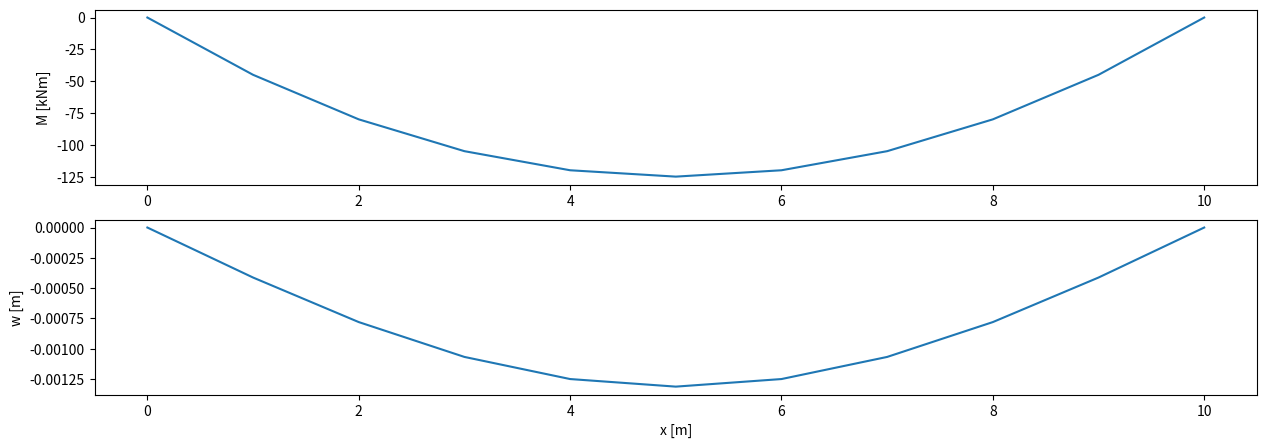
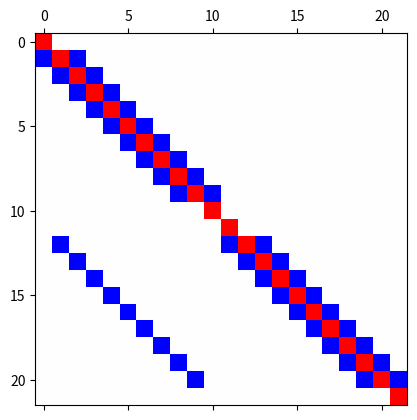

Reproduce these figures in Python, in order.
import numpy as np
import matplotlib.pyplot as plt

# Beam properties
EI = 1e6
L = 10.0
q = -10.0

# Boundary conditions (Dirichlet)
w0 = 0.0
wL = 0.0
M0 = 0.0
ML = 0.0

# Discretisation
dx = 1.0
n_x = round(L / dx)

# M matrix
b1 = np.zeros(n_x + 1)
b1[1:-1] = dx ** 2 * q
print(b1)
A11 = np.zeros((n_x + 1, n_x + 1))
np.fill_diagonal(A11, 2) # fill the main diagonal
A11[np.arange(n_x), np.arange(1, n_x + 1)] = -1  # fill the upper diagonal
A11[np.arange(1, n_x + 1), np.arange(n_x)] = -1  # fill the lower diagonal
A11[0, :] = 0
A11[0, 0] = 1 
A11[-1, :] = 0
A11[-1, -1] = 1 
print(A11)

# w matrix
A22 = np.zeros((n_x + 1, n_x + 1))
np.fill_diagonal(A22, 2) # fill the main diagonal
A22[np.arange(n_x), np.arange(1, n_x + 1)] = -1  # fill the upper diagonal
A22[np.arange(1, n_x + 1), np.arange(n_x)] = -1  # fill the lower diagonal
A22[0, :] = 0
A22[0, 0] = 1 
A22[-1, :] = 0
A22[-1, -1] = 1 




# Initialisation of (sub-)matrix and vector
#A11 = np.zeros([n_x + 1, n_x + 1])
#b1  = np.zeros(n_x + 1)
x = [i * dx for i in range(n_x + 1)]

# filling the matrix (A11) and vector (b1) components for the first system
### YOUR CODE HERE ###
### YOUR CODE HERE ###
### YOUR CODE HERE ###
#A11[0, 0] = ### YOUR CODE HERE ###
#A11[n_x, n_x] = ### YOUR CODE HERE ###
#b1 =      ### YOUR CODE HERE ###
#b1[0] =   ### YOUR CODE HERE ###
#b1[n_x] = ### YOUR CODE HERE ###

# visualise the matrix
### YOUR CODE HERE ###

# solve the system of equations
M = np.linalg.solve(A11, b1)
print(M)

# Initialisation of (sub-)matrix and vector
#A22 = np.zeros([n_x + 1, n_x + 1])
b2  = np.zeros(n_x + 1)                     # this code line may be omitted 

# filling the matrix (A22) and vector (b2) components for the second system
for i in range(len(b2)):
    b2[i] = dx ** 2 * M[i] / EI
# visualise the matrix
### YOUR CODE HERE ###

# solve the system of equations
w = np.linalg.solve(A22, b2)
print(w)

fig, ax = plt.subplots(2, 1, figsize=(15, 5))

ax[0].plot(x, M)
ax[0].set_ylabel("M [kNm]")

ax[1].plot(x, w)
ax[1].set_xlabel("x [m]")
ax[1].set_ylabel("w [m]")

plt.show()

A11 = np.zeros([n_x + 1, n_x + 1])
A22 = np.zeros([n_x + 1, n_x + 1])
A12 = np.zeros([n_x + 1, n_x + 1])
A21 = np.zeros([n_x + 1, n_x + 1])
b1 = b1
b2 = np.zeros(n_x + 1)

# filling the matrix (A) and vector components (b) for the entire system
# the complete matrix A is supposed to be subdivided in blocks (A11, A12, A21, A22), which will be built together at the end
# similarly, the complete vector b is subdivided in b1 and b2
### YOUR CODE LINES HERE ###
np.fill_diagonal(A11, 2) # fill the main diagonal
A11[np.arange(n_x), np.arange(1, n_x + 1)] = -1  # fill the upper diagonal
A11[np.arange(1, n_x + 1), np.arange(n_x)] = -1  # fill the lower diagonal
A11[0, :] = 0
A11[0, 0] = 1 
A11[-1, :] = 0
A11[-1, -1] = 1 
print(A11)

# w matrix
np.fill_diagonal(A22, 2) # fill the main diagonal
A22[np.arange(n_x), np.arange(1, n_x + 1)] = -1  # fill the upper diagonal
A22[np.arange(1, n_x + 1), np.arange(n_x)] = -1  # fill the lower diagonal
A22[0, :] = 0
A22[0, 0] = 1 
A22[-1, :] = 0
A22[-1, -1] = 1 
np.fill_diagonal(A21, - dx ** 2 / EI) # fill the main diagonal
A21[0, :] = 0
A21[-1, :] = 0
print(A21)


# assembling the full matrix (A) and vector (b) 
A = np.block([[A11, A12],
              [A21, A22]]) ### YOUR CODE HERE ###
b = np.concatenate([b1, b2]) ### YOUR CODE HERE ###
print(A)



negatives_replaced = np.where(A < 0, -1, A)
A_plot = np.where(A > 0, 1, negatives_replaced)
plt.matshow(A_plot, cmap="bwr")

u = np.linalg.solve(A,b)
print(u)
M = u[0:11]# YOUR CODE HERE ###                   # Extracting moments from the solution
w = u[11:22]# YOUR CODE HERE ###                   # Extracting deflections from the solution
print(M)

fig, ax = plt.subplots(2, 1, figsize=(15, 5))

ax[0].plot(x, M)
ax[0].set_ylabel("M [kNm]")

ax[1].plot(x, w)
ax[1].set_xlabel("x [m]")
ax[1].set_ylabel("w [m]")

plt.show()
